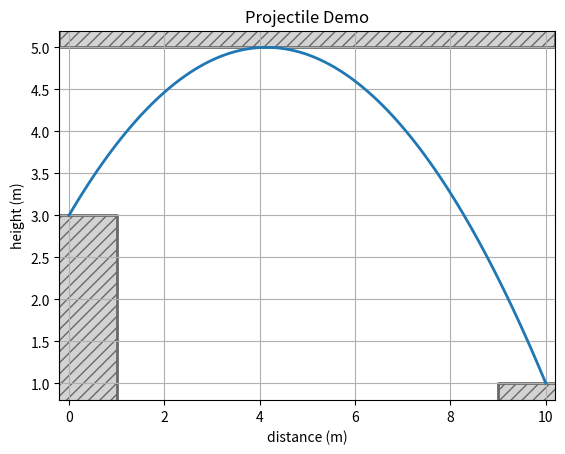

Generate this figure with matplotlib:
import matplotlib.pyplot as plt
from matplotlib.collections import PatchCollection
from matplotlib.patches import Rectangle
import numpy as np

G = 9.81  # m/s^2


def run_demo():
    launch_height = 3  # m
    target_distance = 10  # m
    target_height = 1  # m
    ceiling_height = 5  # m

    launch_angle = get_launch_angle(launch_height, target_distance, target_height, ceiling_height)
    target_angle = get_target_angle(launch_height, target_distance, ceiling_height, launch_angle)
    Vo = get_launch_velocity(launch_angle, target_angle, target_distance)
    print(f'Launch Angle: {launch_angle}')
    print(f'Target Angle: {target_angle}')
    print(f'Project Velocity: {Vo}')
    run_projectile_target_ceiling_demo(launch_height, target_height, target_distance, launch_angle, Vo)


# def get_target_angle(y0, xfinal, yfinal, ymax):
#     # y = k - a(x-h)^2
#     h = xfinal/2
#     k = ymax
#     a = ((ymax - y0) - (yfinal - y0))
#     return 43-np.rad2deg(np.arctan(2*a*(xfinal - h)))


def get_target_angle(h, xfinal, ymax, theta_launch):
    rad_launch = np.radians(theta_launch)
    return np.rad2deg(np.arctan(np.tan(rad_launch)-((xfinal)/(2*(ymax - h)))*np.tan(rad_launch)**2))


def get_launch_angle(h, xfinal, yfinal, ymax):
    return np.rad2deg(np.arctan((2 * ((ymax-h) + (np.sqrt((ymax-h)*(ymax-yfinal)))) / xfinal)))


def get_launch_velocity(theta_initial, theta_final, xfinal):
    rad_initial = np.radians(theta_initial)
    rad_final = np.radians(theta_final)
    return (1 / np.cos(rad_initial)) * np.sqrt((G * xfinal) / (np.tan(rad_initial) - np.tan(rad_final)))


def run_projectile_target_ceiling_demo(h, hfinal, xfinal, theta, Vo):
    rad = np.radians(theta)
    Vx = Vo * np.cos(rad)

    # print the governing projectile equation
    print(f'Equation: y = {h} + {round(np.tan(rad), 5)}x - {round(G / (Vx ** 2 * 2.0), 5)}x^2')

    # compute final x position
    # xfinal = find_final_position(h, theta, Vo)
    print(f'Distance = {round(xfinal, 3)} m')

    # compute max height of projectile
    ymax = find_height_max(h, theta, Vo)
    print(f'Peak Height = {round(ymax, 3)} m')

    # compute time elapsed
    tfinal = time_of_flight(h, theta, Vo)
    print(f'Time of Flight = {round(tfinal, 3)} s')

    # plot
    x = np.linspace(0, xfinal, 100)
    y = h + np.tan(rad) * x - (G / (2.0 * Vx ** 2)) * (x ** 2)

    plot_items = {'xdata': x, 'ydata': y,
                  'xlim': (-0.2, xfinal+0.2), 'ylim': (),
                  'box_left': (-1, 0), 'box_left_height': h, 'box_right': (xfinal-1, 0), 'box_right_height': hfinal,
                  'box_ceiling_anchor': (-0.2, ymax), 'box_ceiling_width': xfinal+.4,
                  'xlabel': 'distance (m)', 'ylabel': 'height (m)', 'title': 'Projectile Demo'}
    plot(plot_items)


def find_position_at_time(h, theta, Vo, t):
    rad = np.radians(theta)
    Vy = Vo * np.sin(rad)
    return h + Vy * t - ((G / 2.0) * (t ** 2))


def find_final_position(h, theta, Vo):
    rad = np.radians(theta)
    Vx = Vo * np.cos(rad)
    return time_of_flight(h, theta, Vo) * Vx


def time_of_flight(h, theta, Vo):
    rad = np.radians(theta)
    Vy = Vo * np.sin(rad)
    return (Vy + np.sqrt(Vy ** 2 + 2 * G * h)) / G


def find_height_max(h, theta, Vo):
    rad = np.radians(theta)
    Vy = Vo * np.sin(rad)
    return h + (Vy ** 2) / (2 * G)


def plot(plot_items):
    fig, ax1 = plt.subplots()
    xdata = plot_items['xdata']
    ydata = plot_items['ydata']
    ax1.plot(xdata, ydata, linewidth=2.0)

    # rectangles
    left_anchor = plot_items['box_left']
    right_anchor = plot_items['box_right']
    box_left_height = plot_items['box_left_height']
    box_right_height = plot_items['box_right_height']
    ceiling_anchor = plot_items['box_ceiling_anchor']
    ceiling_width = plot_items['box_ceiling_width']

    boxes = [Rectangle(left_anchor, 2, box_left_height),
             Rectangle(right_anchor, 2, box_right_height),
             Rectangle(ceiling_anchor, ceiling_width, 3)]

    # Create patch collection with specified colour/alpha
    pc = PatchCollection(boxes, facecolor='lightgray', hatch='///', edgecolor='dimgray', linewidth=2)
    ax1.add_collection(pc)

    # limits
    ax1.set(xlim=plot_items['xlim'])

    ax1.set_title(plot_items['title'])
    ax1.set_xlabel(plot_items['xlabel'])
    ax1.set_ylabel(plot_items['ylabel'])

    plt.grid()
    plt.show()


# Press the green button in the gutter to run the script.
if __name__ == '__main__':
    run_demo()
